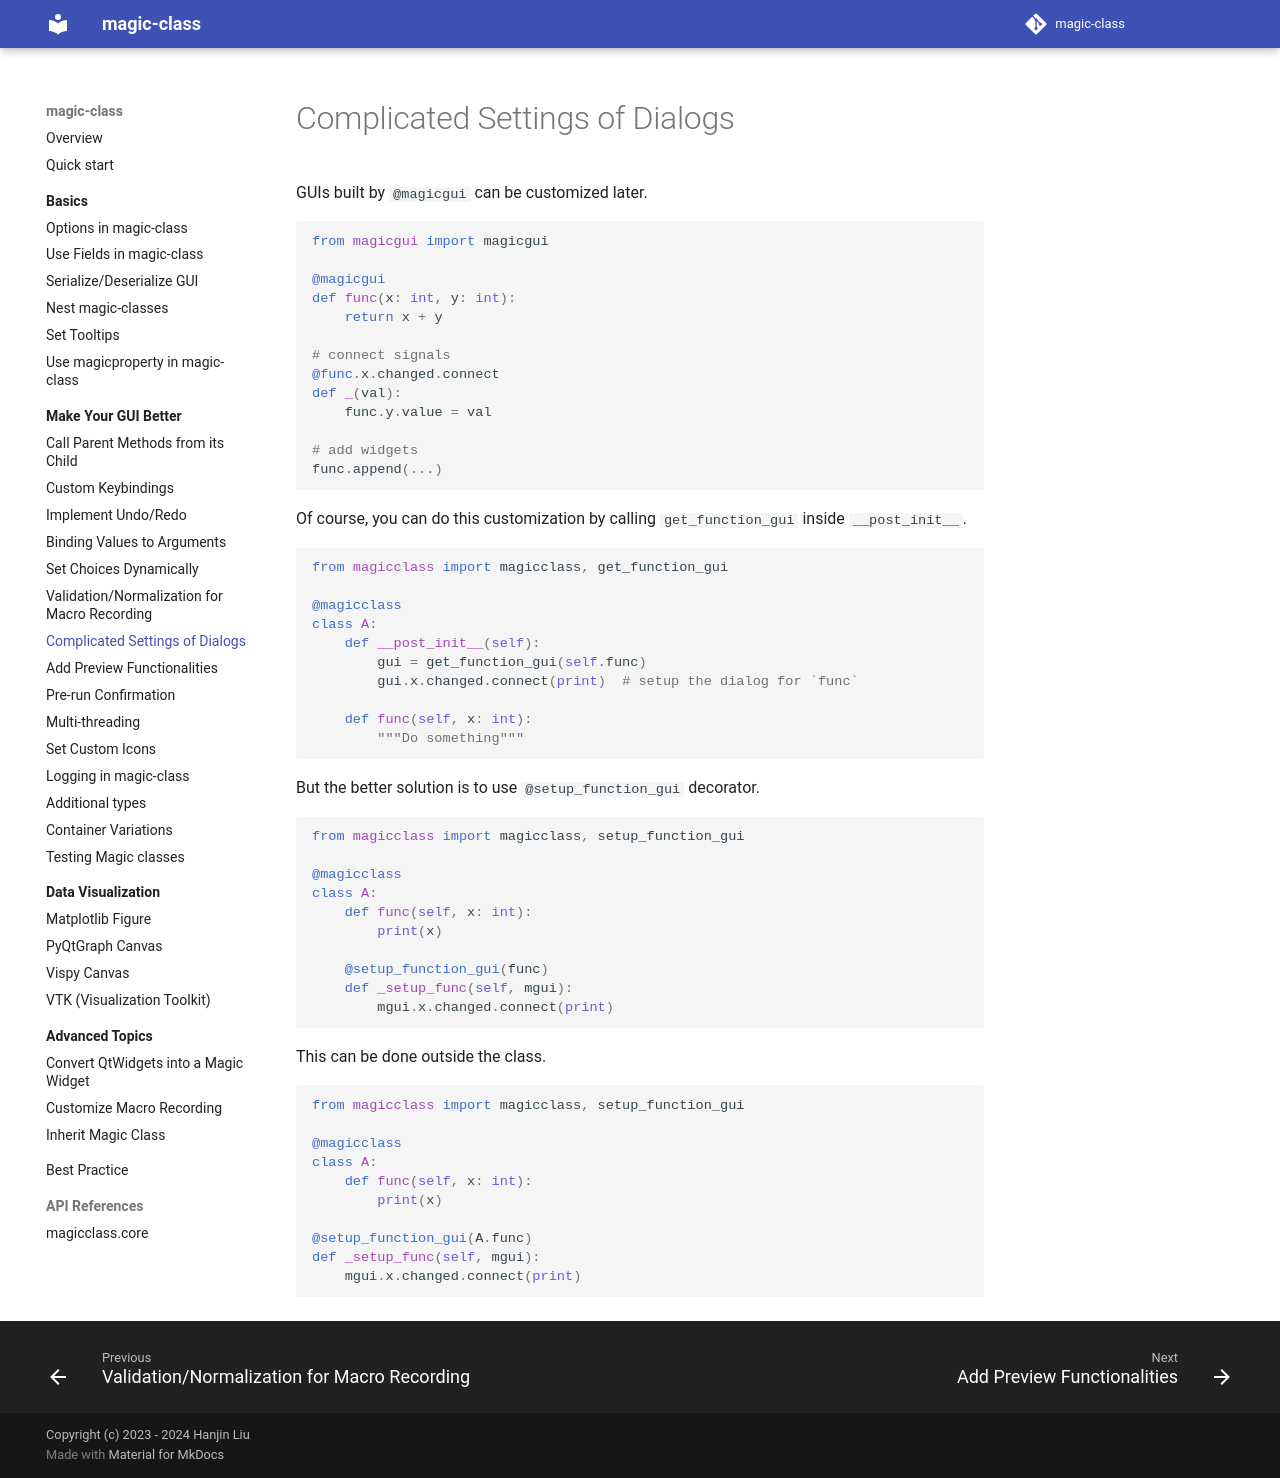

repository: hanjinliu/magic-class · page: make_better/setup/index.html · generator: mkdocs

# Complicated Settings of Dialogs

GUIs built by `@magicgui` can be customized later.

``` python
from magicgui import magicgui

@magicgui
def func(x: int, y: int):
    return x + y

# connect signals
@func.x.changed.connect
def _(val):
    func.y.value = val

# add widgets
func.append(...)
```

Of course, you can do this customization by calling `get_function_gui` inside
`__post_init__`.

``` python
from magicclass import magicclass, get_function_gui

@magicclass
class A:
    def __post_init__(self):
        gui = get_function_gui(self.func)
        gui.x.changed.connect(print)  # setup the dialog for `func`

    def func(self, x: int):
        """Do something"""
```

But the better solution is to use `@setup_function_gui` decorator.

``` python
from magicclass import magicclass, setup_function_gui

@magicclass
class A:
    def func(self, x: int):
        print(x)

    @setup_function_gui(func)
    def _setup_func(self, mgui):
        mgui.x.changed.connect(print)
```

This can be done outside the class.

``` python
from magicclass import magicclass, setup_function_gui

@magicclass
class A:
    def func(self, x: int):
        print(x)

@setup_function_gui(A.func)
def _setup_func(self, mgui):
    mgui.x.changed.connect(print)
```
